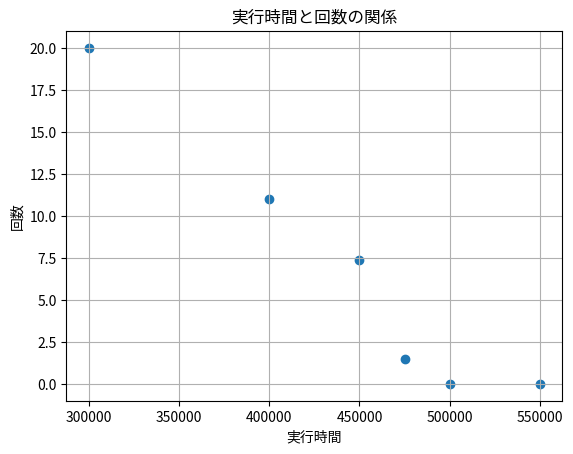

Write the Python code that produced this figure.
import matplotlib.pyplot as plt

# データの準備 (例)
x = [300000, 400000, 450000, 475000, 500000,550000]
y = [20,11,7.4,1.5,0,0]

# 散布図の作成
plt.scatter(x, y)

# グラフのタイトルと軸ラベルの設定
plt.title('実行時間と回数の関係')
plt.xlabel('実行時間')
plt.ylabel('回数')

# グリッド線の表示
plt.grid(True)

# グラフの表示
plt.show()